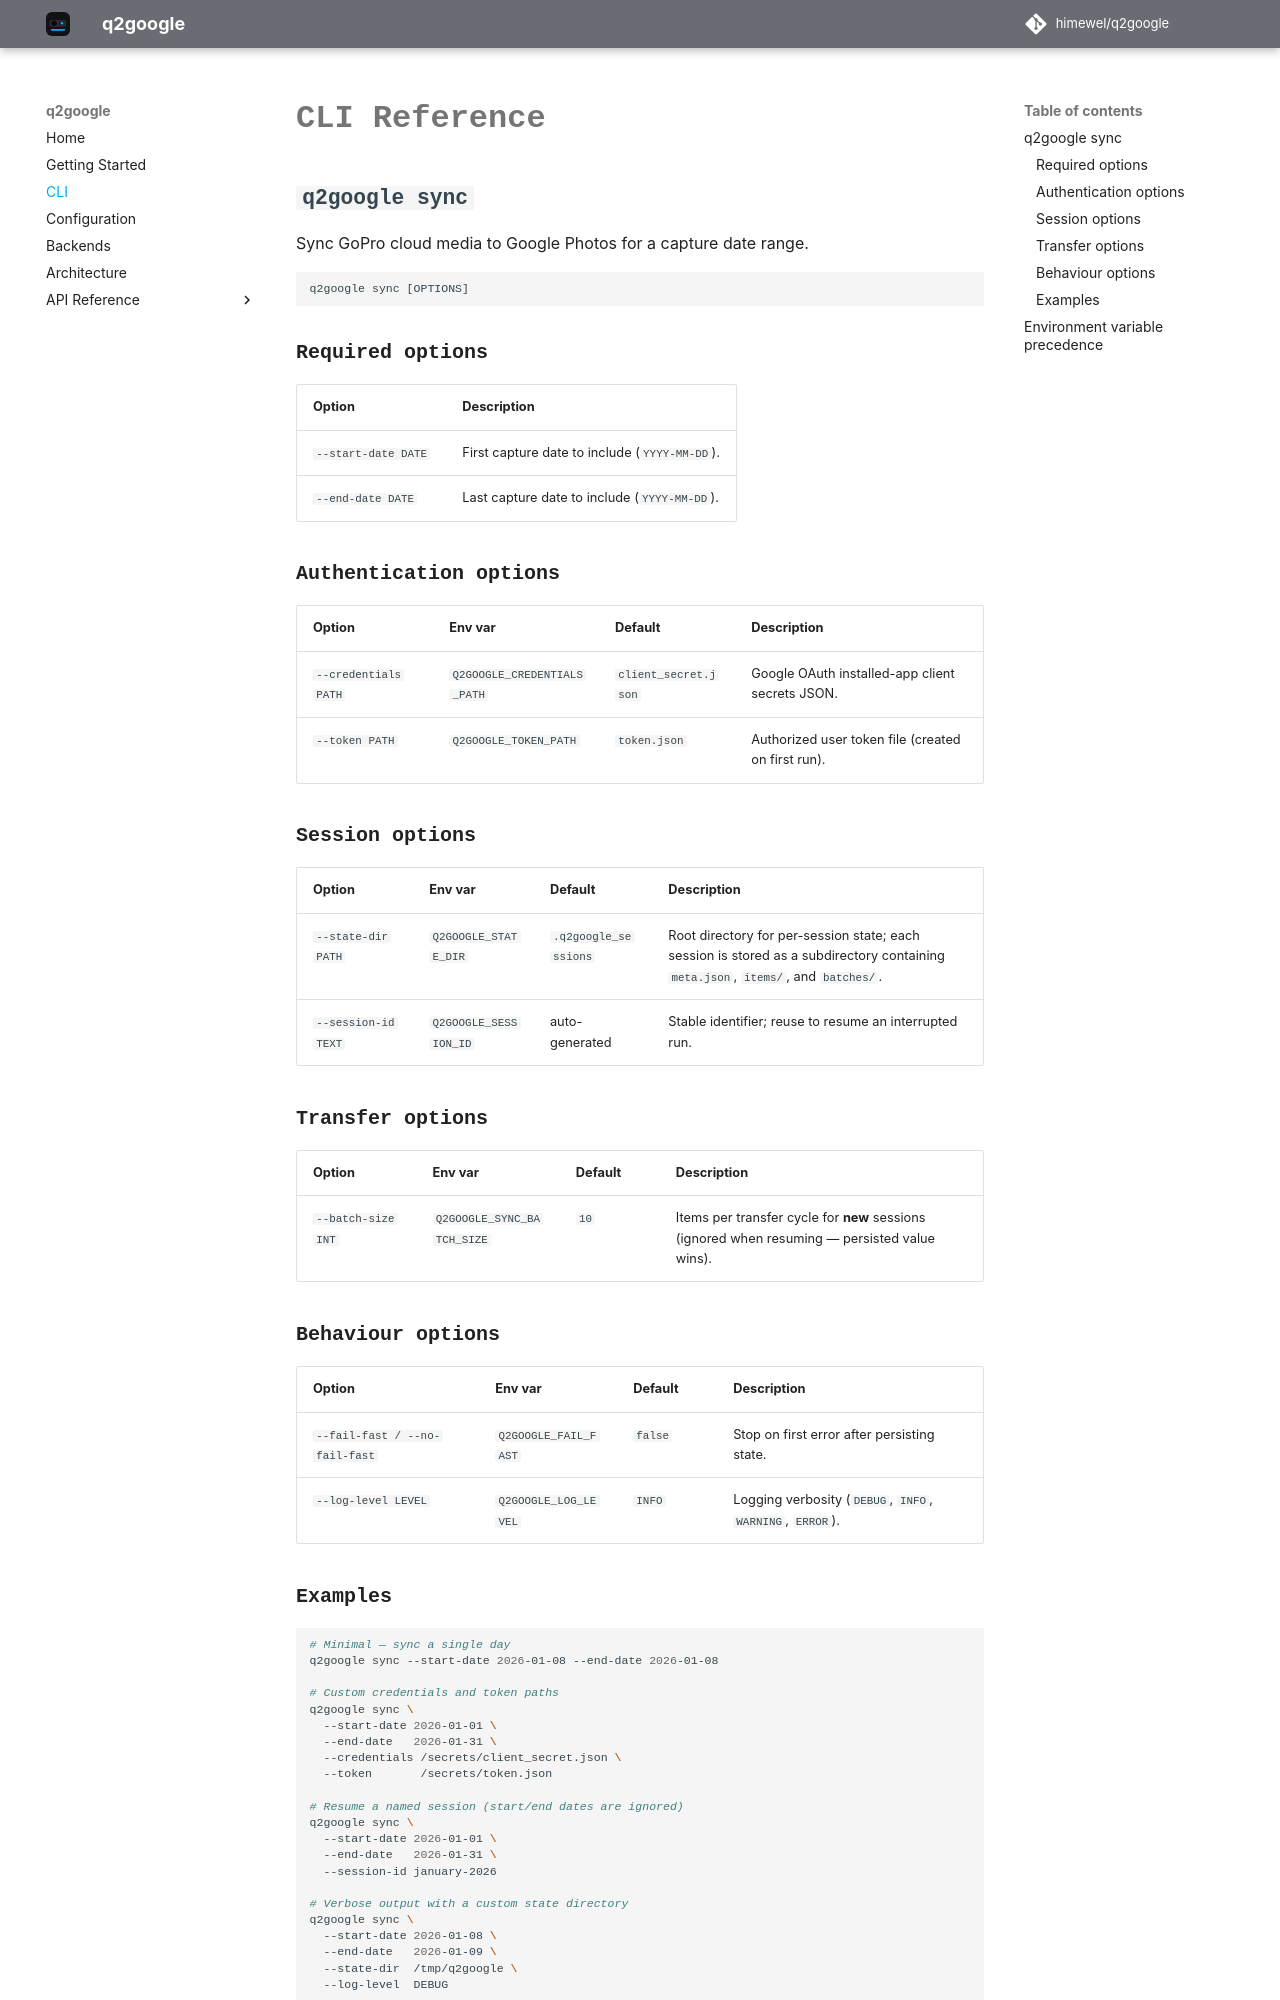

repository: himewel/q2google · page: main/cli/index.html · generator: mkdocs

# CLI Reference

## `q2google sync`

Sync GoPro cloud media to Google Photos for a capture date range.

```
q2google sync [OPTIONS]
```

### Required options

| Option | Description |
|--------|-------------|
| `--start-date DATE` | First capture date to include (`YYYY-MM-DD`). |
| `--end-date DATE` | Last capture date to include (`YYYY-MM-DD`). |

### Authentication options

| Option | Env var | Default | Description |
|--------|---------|---------|-------------|
| `--credentials PATH` | `Q2GOOGLE_CREDENTIALS_PATH` | `client_secret.json` | Google OAuth installed-app client secrets JSON. |
| `--token PATH` | `Q2GOOGLE_TOKEN_PATH` | `token.json` | Authorized user token file (created on first run). |

### Session options

| Option | Env var | Default | Description |
|--------|---------|---------|-------------|
| `--state-dir PATH` | `Q2GOOGLE_STATE_DIR` | `.q2google_sessions` | Root directory for per-session state; each session is stored as a subdirectory containing `meta.json`, `items/`, and `batches/`. |
| `--session-id TEXT` | `Q2GOOGLE_SESSION_ID` | auto-generated | Stable identifier; reuse to resume an interrupted run. |

### Transfer options

| Option | Env var | Default | Description |
|--------|---------|---------|-------------|
| `--batch-size INT` | `Q2GOOGLE_SYNC_BATCH_SIZE` | `10` | Items per transfer cycle for **new** sessions (ignored when resuming — persisted value wins). |

### Behaviour options

| Option | Env var | Default | Description |
|--------|---------|---------|-------------|
| `--fail-fast / --no-fail-fast` | `Q2GOOGLE_FAIL_FAST` | `false` | Stop on first error after persisting state. |
| `--log-level LEVEL` | `Q2GOOGLE_LOG_LEVEL` | `INFO` | Logging verbosity (`DEBUG`, `INFO`, `WARNING`, `ERROR`). |

### Examples

```bash
# Minimal — sync a single day
q2google sync --start-date 2026-01-08 --end-date 2026-01-08

# Custom credentials and token paths
q2google sync \
  --start-date 2026-01-01 \
  --end-date   2026-01-31 \
  --credentials /secrets/client_secret.json \
  --token       /secrets/token.json

# Resume a named session (start/end dates are ignored)
q2google sync \
  --start-date 2026-01-01 \
  --end-date   2026-01-31 \
  --session-id january-2026

# Verbose output with a custom state directory
q2google sync \
  --start-date 2026-01-08 \
  --end-date   2026-01-09 \
  --state-dir  /tmp/q2google \
  --log-level  DEBUG
```
